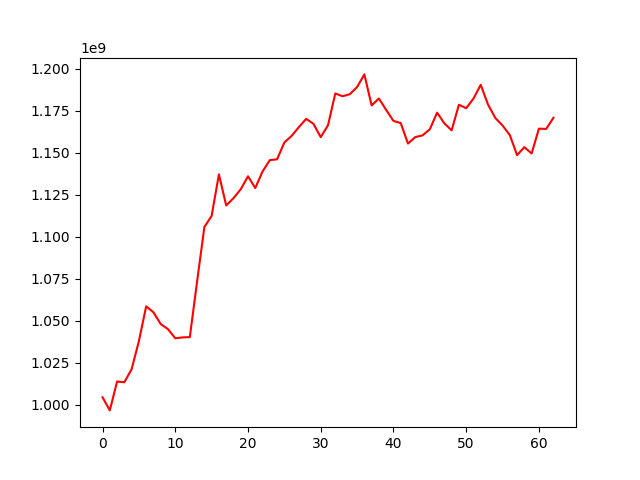

The table this chart was drawn from, first rows:
, 0
0, 1004381916
1, 996590180
2, 1013801584
3, 1013345922
4, 1021145282
5, 1037894095
6, 1058555143
7, 1055006863
8, 1048024159
9, 1044959431
10, 1039515537
11, 1040057895
12, 1040217628
13, 1073374556
14, 1105775088
15, 1112410171
16, 1137155028
17, 1118632507
18, 1122916808
19, 1128280763
20, 1136005416
21, 1129003211
22, 1138834015
23, 1145628449
24, 1146101069
25, 1156135226
26, 1160062187
27, 1165296680
28, 1170192663
29, 1167232358
30, 1159300763
31, 1166369023
32, 1185307228
33, 1183647605
34, 1184873175
35, 1189124094
36, 1196662298
37, 1178197210
38, 1182303008
39, 1175493483
40, 1168984246
41, 1167668346
42, 1155472046
43, 1159332095
44, 1160360260
45, 1163963791
46, 1173885928
47, 1167498488
48, 1163361362
49, 1178583282
50, 1176539736
51, 1182254068
52, 1190475938
53, 1178733744
54, 1170736393
55, 1166233903
56, 1160512142
57, 1148566538
58, 1153331350
59, 1149578735
... 3 more rows
